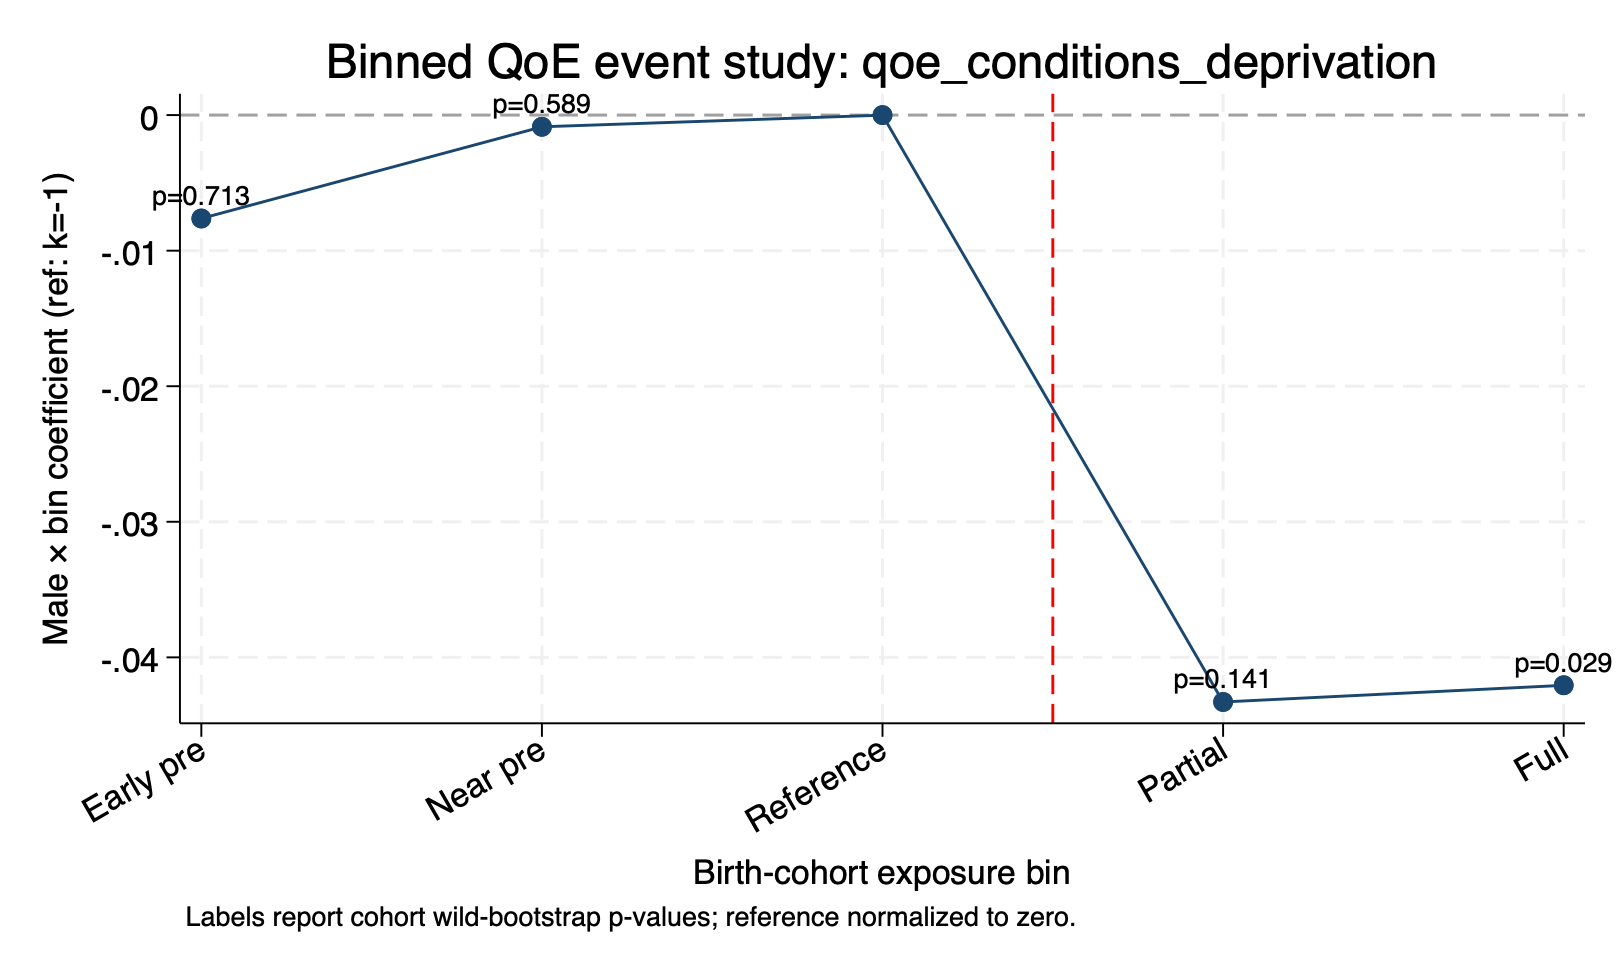

The file beside this chart, header and first rows:
outcome, event_bin, bin_label, beta, cluster_se, wild_p, wild_ci_lb, wild_ci_ub
qoe_conditions_deprivation, 0, Early pre (k=-5,-4), -0.007626, 0.0139, 0.7129, -22.92, 2.504
qoe_conditions_deprivation, 1, Near pre (k=-3,-2), -0.000863, 0.00144, 0.5889, -3.937, 2.472
qoe_conditions_deprivation, 2, Reference (k=-1), 0, 0, , , 
qoe_conditions_deprivation, 3, Partial reduction (k=0,1,2), -0.04329, 0.009463, 0.1406, -0.466, 8.322
qoe_conditions_deprivation, 4, Full reduction (k=3,4,5), -0.04206, 0.004681, 0.0293, -0.06615, -0.02365
